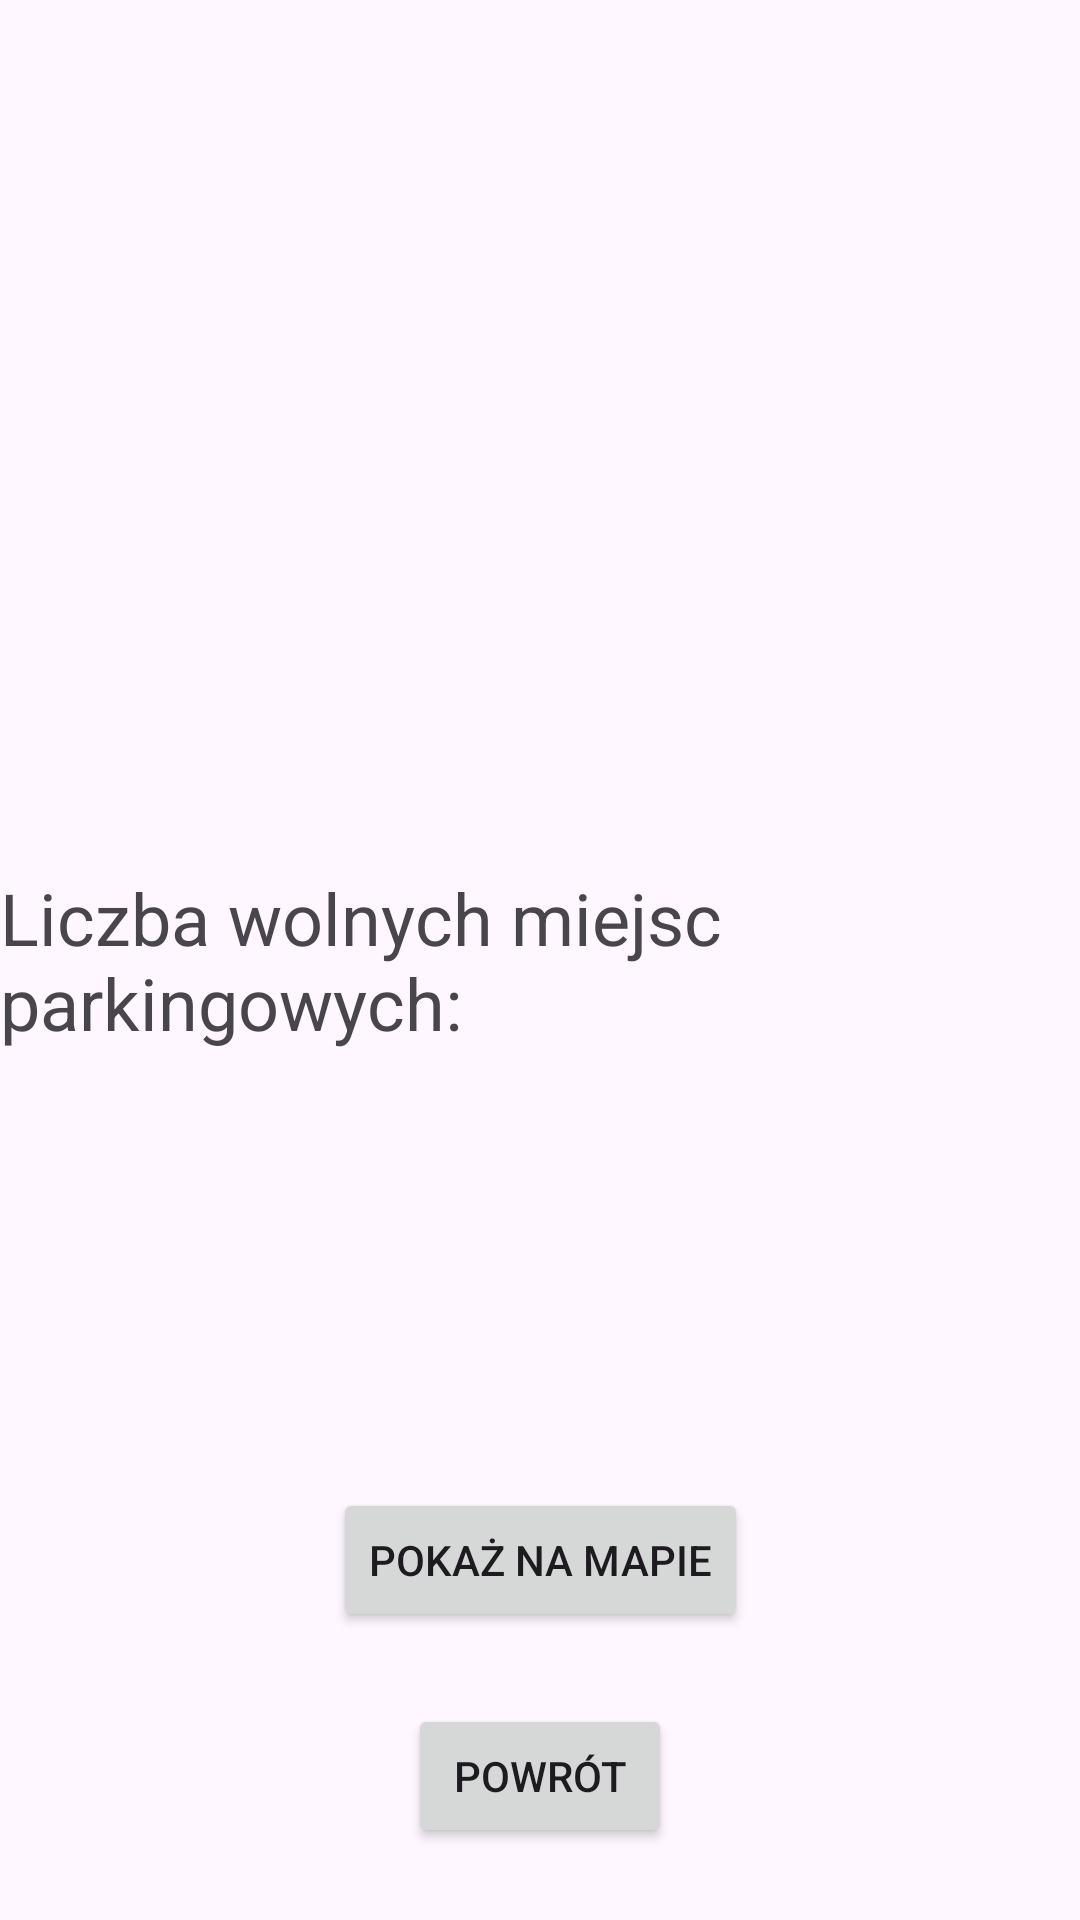

Android layout source for this screen:
<!-- AndroidManifest.xml: application theme Theme.AplikacjaNaTelefon -->
<!-- res/layout/activity_kamera_nasza.xml -->
<?xml version="1.0" encoding="utf-8"?>
<androidx.constraintlayout.widget.ConstraintLayout xmlns:android="http://schemas.android.com/apk/res/android"
    xmlns:app="http://schemas.android.com/apk/res-auto"
    xmlns:tools="http://schemas.android.com/tools"
    android:id="@+id/main"
    android:layout_width="match_parent"
    android:layout_height="match_parent"
    tools:context=".KameraNaszaActivity" >

    <TextView
        android:id="@+id/textViewLiczbaMiejscKN"
        android:layout_width="wrap_content"
        android:layout_height="wrap_content"
        app:layout_constraintEnd_toEndOf="parent"
        app:layout_constraintHorizontal_bias="0.501"
        app:layout_constraintStart_toStartOf="parent"
        app:layout_constraintTop_toBottomOf="@+id/textViewLiczbaWolnychMiejscKN"
        android:textSize="32dp"/>

    <Button
        android:id="@+id/buttonPowrotKN"
        android:layout_width="wrap_content"
        android:layout_height="wrap_content"
        android:layout_marginBottom="24dp"
        android:text="@string/str_powrot"
        app:layout_constraintBottom_toBottomOf="parent"
        app:layout_constraintEnd_toEndOf="parent"
        app:layout_constraintStart_toStartOf="parent" />

    <Button
        android:id="@+id/buttonPokazNaMapieKN"
        android:layout_width="wrap_content"
        android:layout_height="wrap_content"
        android:layout_marginBottom="24dp"
        android:text="@string/str_pokazNaMapie"
        app:layout_constraintBottom_toTopOf="@+id/buttonPowrotKN"
        app:layout_constraintEnd_toEndOf="parent"
        app:layout_constraintStart_toStartOf="parent" />

    <TextView
        android:id="@+id/textViewLiczbaWolnychMiejscKN"
        android:layout_width="wrap_content"
        android:layout_height="wrap_content"
        android:text="@string/str_liczbaWolnychMiejsc"
        app:layout_constraintBottom_toBottomOf="parent"
        app:layout_constraintEnd_toEndOf="parent"
        app:layout_constraintStart_toStartOf="parent"
        app:layout_constraintTop_toTopOf="parent"
        android:textSize="24dp" />
</androidx.constraintlayout.widget.ConstraintLayout>
<!-- resources referenced by this layout -->
<resources>
  <string name="str_liczbaWolnychMiejsc">Liczba wolnych miejsc parkingowych:</string>
  <string name="str_pokazNaMapie">Pokaż na mapie</string>
  <string name="str_powrot">Powrót</string>
  <style name="Theme.AplikacjaNaTelefon" parent="Theme.AppCompat.DayNight" />
</resources>
